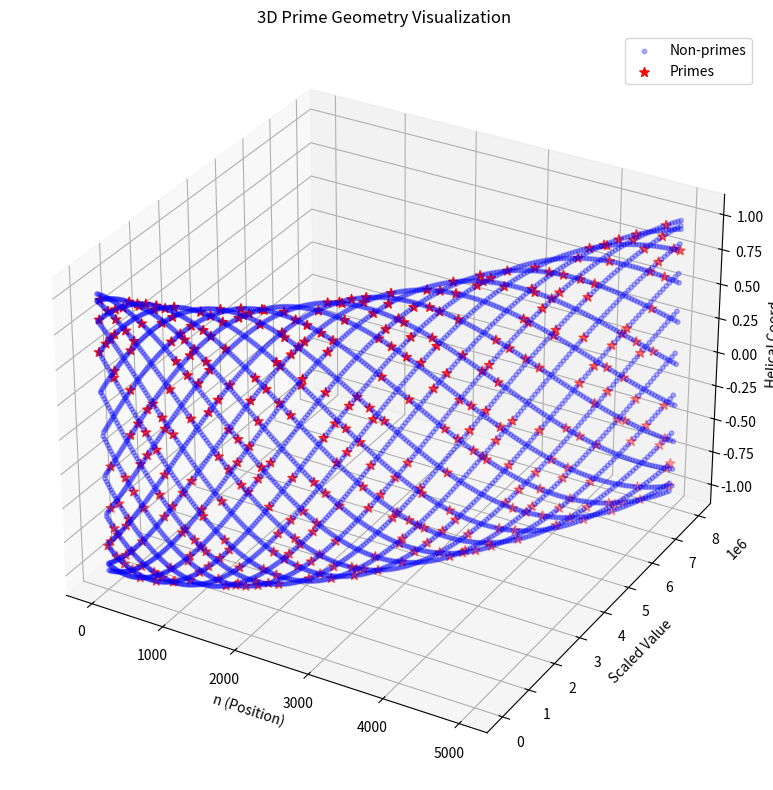
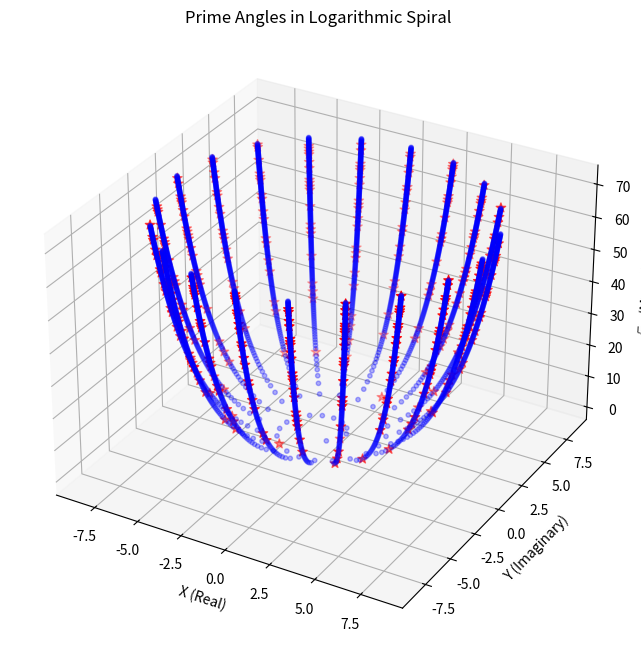
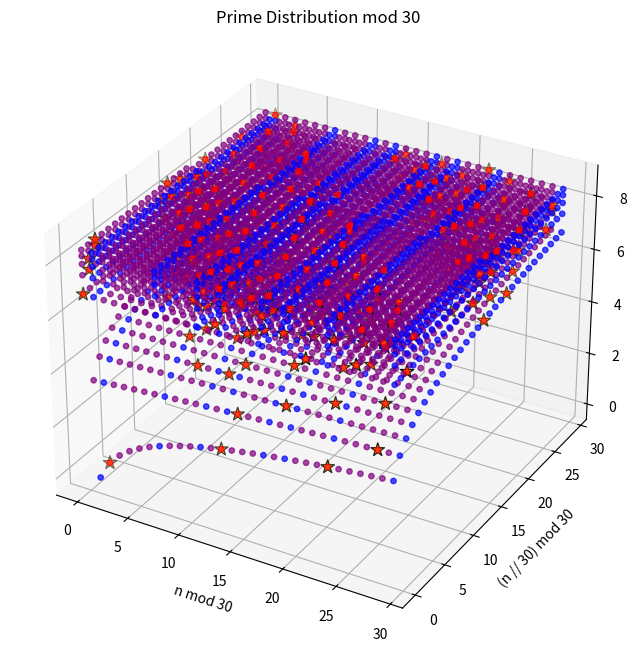
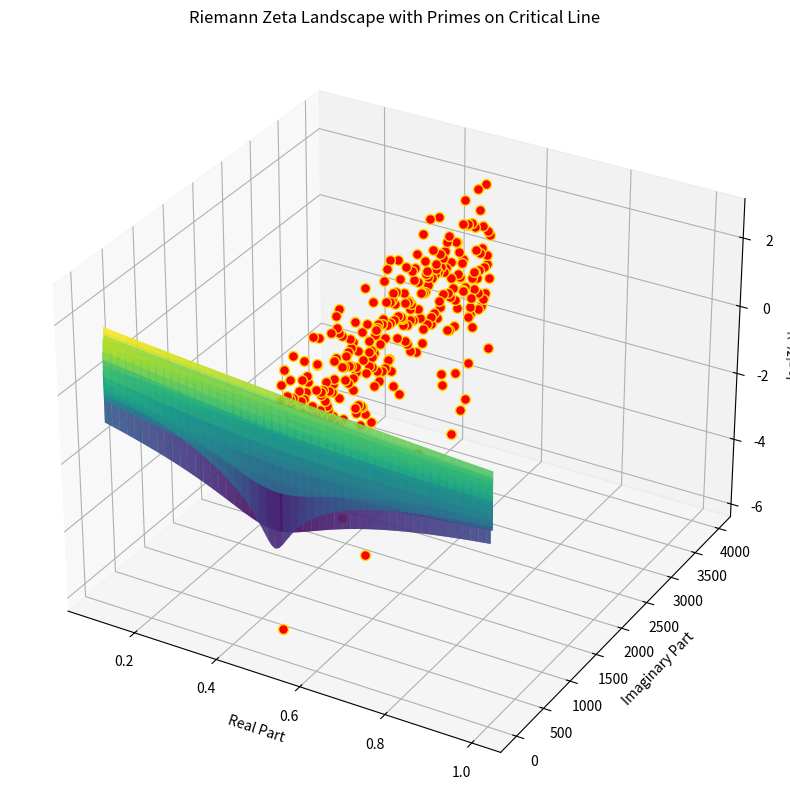
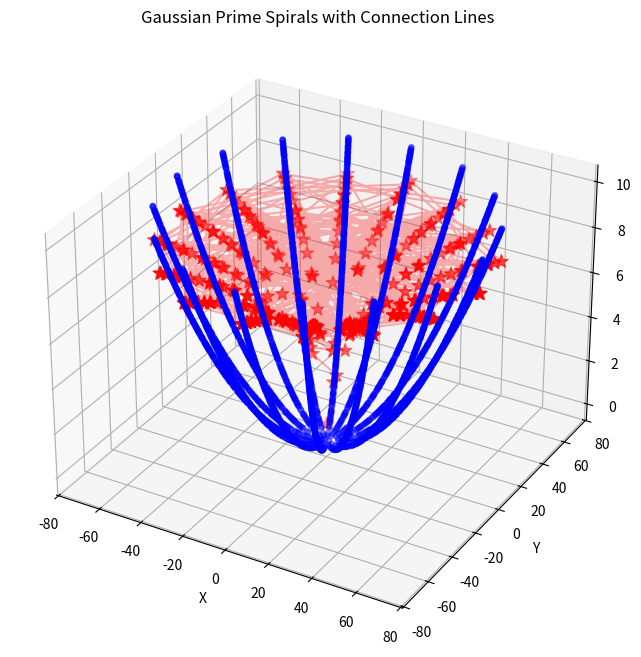
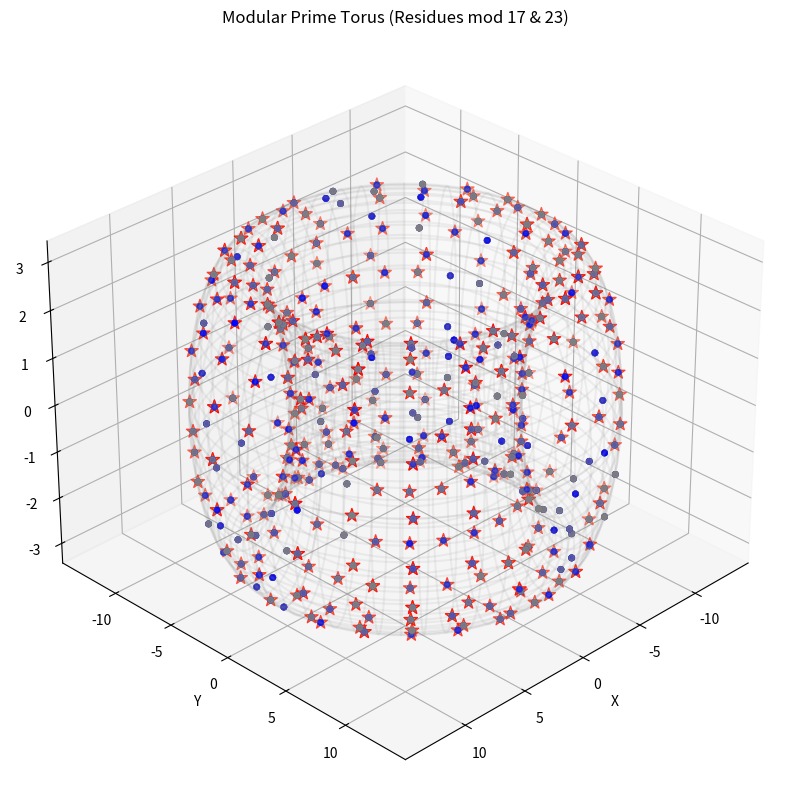

Write Python code to recreate these figures, in order.
from abc import ABC, abstractmethod
import math
import numpy as np
import matplotlib.pyplot as plt
from mpl_toolkits.mplot3d import Axes3D
import scipy.special  # For zeta function
from scipy import constants  # If needed, though commented

class ZetaShift(ABC):
    """
    Abstract base for ZetaShift, embodying Z = A(B/C) across domains.
    """
    def __init__(self, observed_quantity: float, rate: float, invariant: float = 299792458.0):
        self.observed_quantity = observed_quantity
        self.rate = rate
        self.INVARIANT = invariant

    @abstractmethod
    def compute_z(self) -> float:
        """Compute domain-specific Z."""
        pass

    @staticmethod
    def is_prime(num: int) -> bool:
        """
        Utility to check primality for flagging or adjustments.
        NOTE: This traditional primality test is now only used for reference 
        calculations. The main primality determination uses the golden ratio 
        transformation sieve from proof.py.
        """
        if num <= 1:
            return False
        if num <= 3:
            return True
        if num % 2 == 0 or num % 3 == 0:
            return False
        i = 5
        while i * i <= num:
            if num % i == 0 or num % (i + 2) == 0:
                return False
            i += 6
        return True

class NumberLineZetaShift(ZetaShift):
    """
    ZetaShift for the number line: Z = n (v_earth / c), with v_earth fixed to CMB velocity.
    Optional prime gap adjustment amplifies Z for prime resonance.
    """
    def __init__(self, n: float, rate: float = 369820.0, invariant: float = 299792458.0, use_prime_gap_adjustment: bool = False):
        super().__init__(n, rate, invariant)
        self.use_prime_gap_adjustment = use_prime_gap_adjustment

    def compute_z(self) -> float:
        base_z = self.observed_quantity * (self.rate / self.INVARIANT)
        if self.use_prime_gap_adjustment:
            gap = self._compute_prime_gap(int(self.observed_quantity))
            base_z *= (1 + gap / self.observed_quantity if self.observed_quantity != 0 else 1)
        return base_z

    def _compute_prime_gap(self, n: int) -> float:
        """Compute gap to next prime (0 if not prime)."""
        if not self.is_prime(n):
            return 0.0
        next_prime = n + 1
        while not self.is_prime(next_prime):
            next_prime += 1
        return next_prime - n

# Zeta-based transformer function
def zeta_transform(value: float, rate: float = math.e, invariant: float = math.e, use_gap: bool = False) -> float:
    shift = NumberLineZetaShift(value, rate=rate, invariant=invariant, use_prime_gap_adjustment=use_gap)
    return shift.compute_z()

# Vectorized version for arrays
vectorized_zeta = np.vectorize(zeta_transform)

# Golden ratio-based transformation sieve (from proof.py)
# Replaces traditional primality testing with enhanced prime density regions
phi = (1 + np.sqrt(5)) / 2  # Golden ratio

def golden_ratio_transform(n_vals, k=0.3):
    """
    Golden ratio transformation θ'(n, k) = φ * ((n mod φ)/φ)^k
    Source: proof.py transformation sieve
    """
    mod_phi = np.mod(n_vals, phi) / phi
    return phi * np.power(mod_phi, k)

def get_enhanced_bins(all_values, prime_values, nbins=20, top_x=3):
    """
    Determine bins with highest prime enhancement using golden ratio transformation.
    Source: proof.py bin_densities logic
    """
    # Apply transformation to all values and known primes
    theta_all = golden_ratio_transform(all_values)
    theta_primes = golden_ratio_transform(prime_values)
    
    # Create bins over [0, φ]
    bins = np.linspace(0, phi, nbins + 1)
    all_counts, _ = np.histogram(theta_all, bins=bins)
    prime_counts, _ = np.histogram(theta_primes, bins=bins)
    
    # Calculate densities and enhancements
    all_density = all_counts / len(all_values)
    prime_density = prime_counts / len(theta_primes)
    
    # Compute enhancements safely
    with np.errstate(divide='ignore', invalid='ignore'):
        enhancement = (prime_density - all_density) / all_density * 100
    
    # Mask bins where all_density == 0
    enhancement = np.where(all_density > 0, enhancement, -np.inf)
    
    # Find top X bins with highest enhancement
    valid_enhancements = enhancement[np.isfinite(enhancement)]
    if len(valid_enhancements) >= top_x:
        threshold = np.partition(valid_enhancements, -top_x)[-top_x]
        top_bins = np.where(enhancement >= threshold)[0]
    else:
        top_bins = np.where(np.isfinite(enhancement))[0]
    
    return bins, top_bins

def create_prime_like_mask(n_vals, top_bins, bins):
    """
    Create 'prime-like' mask for values whose θ'(n, k) falls into enhanced bins.
    Source: proof.py sieve filtering approach
    """
    theta_vals = golden_ratio_transform(n_vals)
    prime_like_mask = np.zeros(len(n_vals), dtype=bool)
    
    for bin_idx in top_bins:
        bin_start = bins[bin_idx]
        bin_end = bins[bin_idx + 1]
        mask = (theta_vals >= bin_start) & (theta_vals < bin_end)
        prime_like_mask |= mask
    
    return prime_like_mask

# Parameters
N_POINTS = 5000
HELIX_FREQ = 0.1003033  # Tweakable ratio
LOG_SCALE = False  # Toggle for log scaling on Y-axis

# Generate data
n = np.arange(1, N_POINTS)

# Get reference primes for enhanced bin calculation (using traditional method for reference only)
reference_primes = []
for num in range(2, min(1000, N_POINTS)):  # Limited range for efficiency
    if ZetaShift.is_prime(num):
        reference_primes.append(num)
reference_primes = np.array(reference_primes)

# Calculate enhanced bins using golden ratio transformation (from proof.py)
bins, top_bins = get_enhanced_bins(np.arange(1, 1000), reference_primes, nbins=20, top_x=3)

# Create prime-like mask based on transformation sieve instead of traditional primality
primality = create_prime_like_mask(n, top_bins, bins)

# Y-values: choose raw, log, or polynomial
if LOG_SCALE:
    y_raw = np.log(n, where=(n > 1), out=np.zeros_like(n, dtype=float))
else:
    y_raw = n * (n / math.pi)

# Apply ZetaShift transform (coordinates from objects on demand)
y = vectorized_zeta(y_raw, use_gap=False)  # Set use_gap=True for prime resonance if desired

# Z-values for the helix
z = np.sin(math.pi * HELIX_FREQ * n)

# Split into primes vs non-primes
x_primes = n[primality]
y_primes = y[primality]
z_primes = z[primality]

x_nonprimes = n[~primality]
y_nonprimes = y[~primality]
z_nonprimes = z[~primality]

# Plot 1: 3D Prime Geometry Visualization
fig = plt.figure(figsize=(12, 8))
ax = fig.add_subplot(111, projection='3d')
ax.scatter(x_nonprimes, y_nonprimes, z_nonprimes, c='blue', alpha=0.3, s=10, label='Non-primes')
ax.scatter(x_primes, y_primes, z_primes, c='red', marker='*', s=50, label='Primes')
ax.set_xlabel('n (Position)')
ax.set_ylabel('Scaled Value')
ax.set_zlabel('Helical Coord')
ax.set_title('3D Prime Geometry Visualization')
ax.legend()
plt.tight_layout()
plt.show()

# Plot 2: Logarithmic spiral with prime angles
fig = plt.figure(figsize=(12, 8))
ax = fig.add_subplot(111, projection='3d')
angle = n * 0.1 * math.pi
radius = np.log(n)
x = radius * np.cos(angle)
y = radius * np.sin(angle)
z = np.sqrt(n)  # Height shows magnitude
ax.scatter(x[~primality], y[~primality], z[~primality], c='blue', alpha=0.3, s=10)
ax.scatter(x[primality], y[primality], z[primality], c='red', marker='*', s=50, label='Primes')
ax.set_title('Prime Angles in Logarithmic Spiral')
ax.set_xlabel('X (Real)')
ax.set_ylabel('Y (Imaginary)')
ax.set_zlabel('√n (Magnitude)')
plt.show()

# Plot 3: Modular arithmetic prime clusters
fig = plt.figure(figsize=(12, 8))
ax = fig.add_subplot(111, projection='3d')
mod_base = 30
mod_x = n % mod_base
mod_y = (n // mod_base) % mod_base
z = np.log(n)
colors = np.where(primality, 'red', np.where(np.gcd(n, mod_base) > 1, 'purple', 'blue'))
ax.scatter(mod_x, mod_y, z, c=colors, alpha=0.7, s=15)
ax.scatter(mod_x[primality], mod_y[primality], z[primality], c='gold', marker='*', s=100, edgecolor='black', label='Primes')
ax.set_title(f'Prime Distribution mod {mod_base}')
ax.set_xlabel(f'n mod {mod_base}')
ax.set_ylabel(f'(n // {mod_base}) mod {mod_base}')
ax.set_zlabel('log(n)')
plt.show()

# Plot 4: Prime Riemann Zeta Landscape
fig = plt.figure(figsize=(14, 10))
ax = fig.add_subplot(111, projection='3d')
real = np.linspace(0.1, 1, 100)
imag = np.linspace(10, 50, 100)
Re, Im = np.meshgrid(real, imag)
s = Re + 1j * Im
zeta_vals = np.vectorize(scipy.special.zeta)(s)
zeta_mag = np.abs(zeta_vals)
ax.plot_surface(Re, Im, np.log(zeta_mag), cmap='viridis', alpha=0.7)
prime_indices = np.where(primality)[0]
for idx in prime_indices[:300]:
    s_val = 0.5 + 1j * n[idx]
    z_val = scipy.special.zeta(s_val)
    ax.scatter(0.5, n[idx], np.log(np.abs(z_val)), c='red', s=50, edgecolor='gold')
ax.set_title('Riemann Zeta Landscape with Primes on Critical Line')
ax.set_xlabel('Real Part')
ax.set_ylabel('Imaginary Part')
ax.set_zlabel('log|ζ(s)|')
plt.show()

# Plot 5: Prime Gaussian Spirals
fig = plt.figure(figsize=(12, 8))
ax = fig.add_subplot(111, projection='3d')
angles = np.cumsum(np.where(primality, math.pi / 2, math.pi / 8))
radii = np.sqrt(n)
x = radii * np.cos(angles)
y = radii * np.sin(angles)
z = np.where(primality, np.log(n), n / (N_POINTS / 10))
ax.scatter(x[~primality], y[~primality], z[~primality], c='blue', alpha=0.4, s=15, label='Non-Primes')
ax.scatter(x[primality], y[primality], z[primality], c='red', marker='*', s=100, label='Primes')
prime_mask = primality.copy()
prime_mask[0] = False
ax.plot(x[prime_mask], y[prime_mask], z[prime_mask], 'r-', alpha=0.3)
ax.set_title('Gaussian Prime Spirals with Connection Lines')
ax.set_xlabel('X')
ax.set_ylabel('Y')
ax.set_zlabel('Height')
plt.show()

# Plot 6: Modular Prime Torus
fig = plt.figure(figsize=(12, 10))
ax = fig.add_subplot(111, projection='3d')
R, r = 10, 3
mod1, mod2 = 17, 23
theta = 2 * np.pi * (n % mod1) / mod1
phi_angle = 2 * np.pi * (n % mod2) / mod2
x = (R + r * np.cos(theta)) * np.cos(phi_angle)
y = (R + r * np.cos(theta)) * np.sin(phi_angle)
z = r * np.sin(theta)
res_class = n % 6
colors = np.where(primality, 'red', np.where((res_class == 1) | (res_class == 5), 'blue', 'gray'))
ax.scatter(x[~primality], y[~primality], z[~primality], c=colors[~primality], alpha=0.5, s=15)
ax.scatter(x[primality], y[primality], z[primality], c='gold', marker='*', s=100, edgecolor='red')
theta_t = np.linspace(0, 2 * np.pi, 100)
phi_t = np.linspace(0, 2 * np.pi, 100)
theta_t, phi_t = np.meshgrid(theta_t, phi_t)
x_t = (R + r * np.cos(theta_t)) * np.cos(phi_t)
y_t = (R + r * np.cos(theta_t)) * np.sin(phi_t)
z_t = r * np.sin(theta_t)
ax.plot_wireframe(x_t, y_t, z_t, color='gray', alpha=0.1)
ax.set_title(f'Modular Prime Torus (Residues mod {mod1} & {mod2})')
ax.set_xlabel('X')
ax.set_ylabel('Y')
ax.set_zlabel('Z')
ax.view_init(30, 45)
plt.show()

# Incomplete plots (as in original; add plotting if needed)
# Prime probability waves: density computed but not plotted
density = np.zeros(N_POINTS - 1)
for i in range(1, N_POINTS):
    density[i - 1] = np.sum(primality[:i]) / i

# Prime Harmonic Interference: harmonic computed but not plotted
freq1 = math.pi
freq2 = math.e
harmonic = np.sin(freq1 * n) * np.cos(freq2 * n)